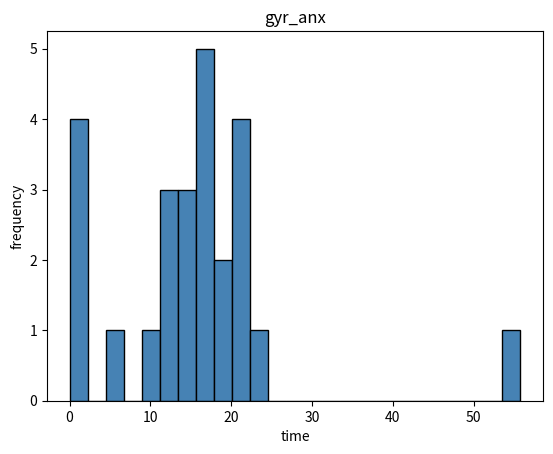

Write the Python code that produced this figure.
#采集数据所需时间：gyr_anx(min):55.8,16.0,21.9,12.9,9.7,12.9,17.1,11.5,17.6,13.4,18.9,16.7,
#0,0, 23.8,14.1,20.1,22.3,13.4,16.6,19.6,21.3,0,0,6.2

import matplotlib.pyplot as plt

# 读入数据
time = [55.8,16.0,21.9,12.9,9.7,12.9,17.1,11.5,17.6,13.4,18.9,16.7,0,0,23.8,14.1,20.1,22.3,
        13.4,16.6,19.6,21.3,0,0,6.2]
# 绘制直方图
plt.hist(x = time, # 指定绘图数据
         bins = 25, # 指定直方图中条块的个数
         color = 'steelblue', # 指定直方图的填充色
         edgecolor = 'black' # 指定直方图的边框色
         )
# 添加x轴和y轴标签
plt.xlabel('time')
plt.ylabel('frequency')
# 添加标题
plt.title('gyr_anx')
# 显示图形
plt.show()
